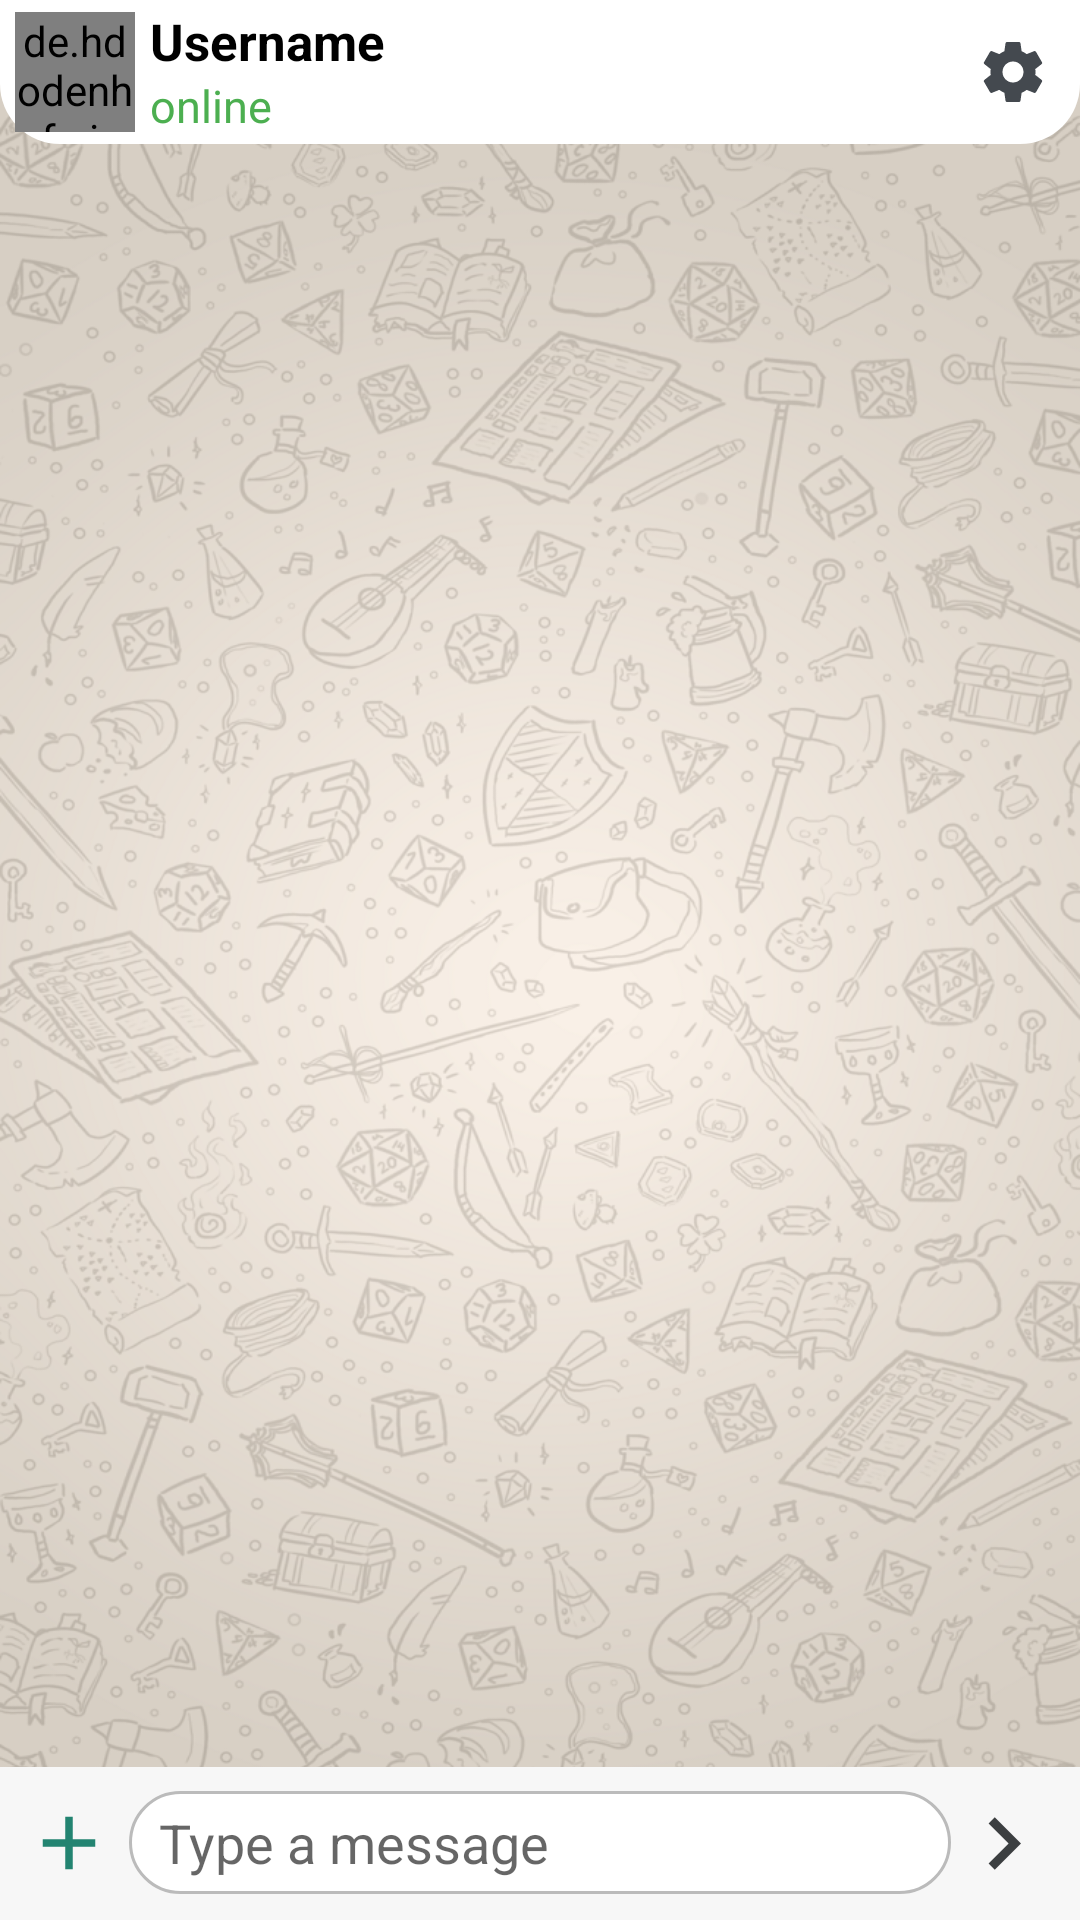

Produce the Android XML layout that renders to this screen, including the resource entries it uses.
<!-- AndroidManifest.xml: application theme AppTheme -->
<!-- res/layout/activity_message2.xml -->
<?xml version="1.0" encoding="utf-8"?>
<RelativeLayout xmlns:android="http://schemas.android.com/apk/res/android"
    xmlns:app="http://schemas.android.com/apk/res-auto"
    xmlns:tools="http://schemas.android.com/tools"
    android:layout_width="match_parent"
    android:layout_height="match_parent"
    android:background="@drawable/wallpaper3"
    android:padding="0dp"
    tools:context=".Message2">



    <RelativeLayout
        android:id="@+id/rel_layout"
        android:layout_width="match_parent"
        android:layout_height="48dp"
        android:background="@drawable/message_top_layout">



        <de.hdodenhof.circleimageview.CircleImageView
            android:id="@+id/profile_image"
            android:layout_width="40dp"
            android:layout_height="40dp"
            android:layout_alignParentStart="true"
            android:layout_alignParentLeft="true"
            android:layout_centerInParent="true"
            android:transitionName="image_to_show_transition"
            android:layout_marginLeft="5dp" />

        <LinearLayout
            android:id="@+id/lnr_box"
            android:layout_width="wrap_content"
            android:layout_height="wrap_content"
            android:layout_centerVertical="true"
            android:layout_marginStart="5dp"
            android:layout_marginEnd="5dp"
            android:layout_toStartOf="@+id/settings"
            android:layout_toLeftOf="@+id/settings"
            android:layout_toEndOf="@+id/profile_image"
            android:layout_toRightOf="@+id/profile_image"
            android:gravity="center_vertical"
            android:orientation="vertical"
            android:padding="0dp">

            <TextView
                android:id="@+id/username"
                android:layout_width="wrap_content"
                android:layout_height="wrap_content"
                android:text="Username"
                android:transitionName="username_transition"
                android:textColor="#000000"
                android:textSize="17sp"
                android:textStyle="bold" />


            <TextView
                android:id="@+id/status_online"
                android:layout_width="wrap_content"
                android:layout_height="wrap_content"
                android:maxLines="1"
                android:text="online"
                android:textColor="#4CAF50"
                android:textSize="15dp"
                android:textStyle="normal"
                android:visibility="visible" />
        </LinearLayout>

        <ImageButton
            android:id="@+id/settings"
            android:layout_width="25dp"
            android:layout_height="25dp"
            android:background="#ffffff"
            android:layout_marginEnd="10dp"
            android:src="@drawable/ic_settings_black_24dp"
            android:layout_centerVertical="true"
            android:layout_alignParentEnd="true"/>

    </RelativeLayout>


    <android.support.v7.widget.RecyclerView
        android:id="@+id/msg_list_recycler_view"
        android:layout_width="match_parent"
        android:layout_height="match_parent"
        android:layout_above="@+id/bottom"
        android:layout_below="@+id/rel_layout"
        android:paddingBottom="2dp">
    </android.support.v7.widget.RecyclerView>



    <RelativeLayout
        android:id="@+id/bottom"
        android:layout_width="match_parent"
        android:layout_height="wrap_content"
        android:layout_alignParentBottom="true"
        android:background="#f7f7f7"
        android:padding="8dp">

        <ImageButton
            android:id="@+id/add_btn"
            android:layout_width="30dp"
            android:layout_height="30dp"
            android:padding="0dp"
            android:layout_centerVertical="true"
            android:src="@drawable/ic_add_black_24dp"
            android:background="#f7f7f7"
            android:layout_alignParentStart="true"/>

        <RelativeLayout
            android:id="@+id/edit_text_layout"
            android:layout_width="wrap_content"
            android:layout_marginLeft="5dp"
            android:layout_height="wrap_content"
            android:layout_toEndOf="@+id/add_btn"
            android:layout_toStartOf="@+id/btn_send"
            android:background="@drawable/rec_round_off_white"
            android:padding="5dp">

            <EditText
                android:id="@+id/text_send"
                android:layout_width="match_parent"
                android:layout_height="wrap_content"
                android:paddingLeft="5dp"
                android:paddingRight="5dp"
                android:inputType="textMultiLine"
                android:layout_centerVertical="true"
                android:background="@android:color/transparent"
                android:hint="Type a message" />
        </RelativeLayout>

        <ImageButton
            android:id="@+id/btn_send"
            android:layout_width="35dp"
            android:layout_height="35dp"
            android:layout_alignParentEnd="true"
            android:layout_alignParentRight="true"
            android:layout_centerVertical="true"
            android:background="@drawable/ic_chevron_right_black_24dp"
            android:clickable="true"
            android:focusable="true" />


    </RelativeLayout>
</RelativeLayout>
<!-- resources referenced by this layout -->
<resources>
  <!-- drawable ic_add_black_24dp (drawable) -->
  <vector xmlns:android="http://schemas.android.com/apk/res/android"
          android:width="30dp"
          android:height="30dp"
          android:viewportWidth="24.0"
          android:viewportHeight="24.0">
      <path
          android:fillColor="#FF238471"
          android:pathData="M19,13h-6v6h-2v-6H5v-2h6V5h2v6h6v2z"/>
  </vector>
  <!-- drawable ic_chevron_right_black_24dp (drawable) -->
  <vector android:height="24dp" android:tint="#3C3F41"
      android:viewportHeight="24.0" android:viewportWidth="24.0"
      android:width="24dp" xmlns:android="http://schemas.android.com/apk/res/android">
      <path android:fillColor="#FF000000" android:pathData="M10,6L8.59,7.41 13.17,12l-4.58,4.59L10,18l6,-6z"/>
  </vector>
  <!-- drawable ic_settings_black_24dp (drawable) -->
  <vector xmlns:android="http://schemas.android.com/apk/res/android"
          android:width="24dp"
          android:height="24dp"
          android:viewportWidth="24.0"
          android:viewportHeight="24.0">
      <path
          android:fillColor="#44494F"
          android:pathData="M19.43,12.98c0.04,-0.32 0.07,-0.64 0.07,-0.98s-0.03,-0.66 -0.07,-0.98l2.11,-1.65c0.19,-0.15 0.24,-0.42 0.12,-0.64l-2,-3.46c-0.12,-0.22 -0.39,-0.3 -0.61,-0.22l-2.49,1c-0.52,-0.4 -1.08,-0.73 -1.69,-0.98l-0.38,-2.65C14.46,2.18 14.25,2 14,2h-4c-0.25,0 -0.46,0.18 -0.49,0.42l-0.38,2.65c-0.61,0.25 -1.17,0.59 -1.69,0.98l-2.49,-1c-0.23,-0.09 -0.49,0 -0.61,0.22l-2,3.46c-0.13,0.22 -0.07,0.49 0.12,0.64l2.11,1.65c-0.04,0.32 -0.07,0.65 -0.07,0.98s0.03,0.66 0.07,0.98l-2.11,1.65c-0.19,0.15 -0.24,0.42 -0.12,0.64l2,3.46c0.12,0.22 0.39,0.3 0.61,0.22l2.49,-1c0.52,0.4 1.08,0.73 1.69,0.98l0.38,2.65c0.03,0.24 0.24,0.42 0.49,0.42h4c0.25,0 0.46,-0.18 0.49,-0.42l0.38,-2.65c0.61,-0.25 1.17,-0.59 1.69,-0.98l2.49,1c0.23,0.09 0.49,0 0.61,-0.22l2,-3.46c0.12,-0.22 0.07,-0.49 -0.12,-0.64l-2.11,-1.65zM12,15.5c-1.93,0 -3.5,-1.57 -3.5,-3.5s1.57,-3.5 3.5,-3.5 3.5,1.57 3.5,3.5 -1.57,3.5 -3.5,3.5z"/>
  </vector>
  <!-- drawable message_top_layout (drawable) -->
  <?xml version="1.0" encoding="utf-8"?>
  <selector xmlns:android="http://schemas.android.com/apk/res/android">
  
      <item>
          <shape android:shape="rectangle">
              <solid android:color="#ffffff">
  
              </solid>
              <corners
                  android:bottomLeftRadius="20dp"
                  android:bottomRightRadius="20dp">
              </corners>
  
          </shape>
      </item>
  
  
  </selector>
  <!-- drawable rec_round_off_white (drawable) -->
  <?xml version="1.0" encoding="utf-8"?>
  <selector xmlns:android="http://schemas.android.com/apk/res/android">
      <item>
          <shape android:shape="rectangle">
              <solid android:color="#ffffff">
  
              </solid>
              <corners android:radius="30dp">
              </corners>
              <size android:height="30dp" android:width="350dp"></size>
  
  
              <stroke android:color="#bbbbbb"
                  android:width="1dp"/>
  
          </shape>
      </item>
  
  </selector>
  <!-- drawable wallpaper3: png bitmap (drawable, 870731 bytes) -->
  <style name="AppTheme" parent="Theme.AppCompat.Light.NoActionBar">
          
          <item name="colorPrimary">@color/colorPrimary</item>
          <item name="colorPrimaryDark">#ffffff</item>
          <item name="android:navigationBarColor">#ffffff</item>
          <item name="android:windowLightStatusBar">true</item>
          <item name="colorAccent">@color/colorAccent</item>
  
          <item name="android:windowActivityTransitions">true</item>
      </style>
  <color name="colorPrimary">#000000</color>
  <color name="colorAccent">#000000</color>
</resources>
